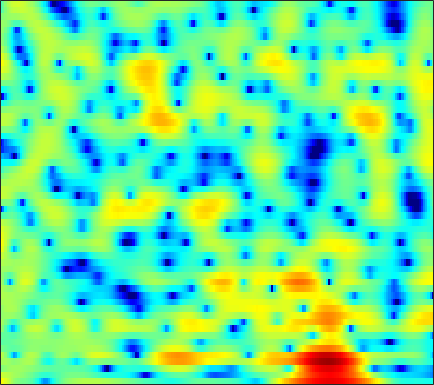

Source data for this figure (header and first rows):
6.3303, 5.6274, 4.6223, 3.5667, 2.7708, 1.7594, 0.87772, 0.34259, -0.17447, -0.43515, -0.58905, -0.73571, -1.0487, -1.5551, -2.0886, -3.052, -4.3393, -5.5528, -7.5346, -9.7894, -11.517, -11.398, -9.5305, -7.2666
3.737, 3.433, 3.042, 2.667, 2.391, 2.048, 1.738, 1.523, 1.245, 0.9544, 0.6315, 0.3568, -0.065, -0.5541, -0.9688, -1.57, -2.215, -2.707, -3.313, -3.788, -4.056, -4.099, -3.947, -3.608
-0.2801, 0.2003, 0.7245, 1.096, 1.284, 1.441, 1.513, 1.521, 1.485, 1.401, 1.265, 1.133, 0.9116, 0.6522, 0.4367, 0.1238, -0.214, -0.4722, -0.8078, -1.113, -1.372, -1.53, -1.678, -1.753
1.752, 1.743, 1.565, 1.251, 0.9767, 0.6647, 0.5335, 0.5986, 0.89, 1.298, 1.688, 1.9, 2.024, 1.951, 1.754, 1.274, 0.5339, -0.2035, -1.436, -2.924, -4.455, -5.348, -5.657, -4.874
2.993, 2.009, 0.4072, -1.694, -3.781, -7.544, -11.04, -9.533, -5.37, -2.262, -0.1432, 0.9504, 1.893, 2.364, 2.454, 2.26, 1.754, 1.187, 0.1975, -0.9968, -2.202, -2.859, -3.012, -2.292
-0.3375, -0.6092, -1.027, -1.434, -1.669, -1.829, -1.798, -1.663, -1.388, -1.052, -0.6562, -0.3336, 0.08164, 0.4194, 0.5948, 0.7051, 0.694, 0.6288, 0.5011, 0.3737, 0.2835, 0.2529, 0.2674, 0.3434
-2.123, -1.891, -1.724, -1.64, -1.58, -1.469, -1.299, -1.13, -0.8629, -0.5909, -0.3417, -0.1646, 0.0681, 0.2858, 0.4352, 0.5978, 0.7023, 0.7385, 0.7328, 0.6857, 0.6295, 0.5926, 0.5513, 0.5261
-1.218, -1.376, -1.622, -1.89, -2.064, -2.198, -2.164, -1.986, -1.535, -0.9176, -0.2676, 0.1797, 0.6788, 1.05, 1.255, 1.451, 1.55, 1.556, 1.467, 1.268, 0.9619, 0.678, 0.2705, -0.1074
1.223, 0.06978, -1.855, -4.43, -6.904, -10.13, -9.245, -6.675, -3.704, -1.542, 0.06196, 1.003, 1.978, 2.664, 3.011, 3.28, 3.353, 3.296, 3.056, 2.593, 1.839, 1.038, -0.4276, -2.464
2.013, 1.144, -0.1872, -1.542, -2.481, -3.446, -3.74, -3.19, -1.838, -0.6764, 0.05215, 0.365, 0.6319, 0.863, 1.037, 1.276, 1.489, 1.622, 1.724, 1.688, 1.43, 1.038, 0.1965, -1.008
0.6731, 1.053, 1.262, 1.285, 1.237, 1.124, 0.86, 0.5558, 0.09859, -0.4657, -1.319, -2.285, -4.118, -6.473, -8.162, -8.6, -6.486, -4.567, -2.5, -1.04, -0.03787, 0.487, 0.9315, 1.171
0.5956, 1.281, 1.873, 2.083, 2.072, 2.005, 1.87, 1.575, 0.8678, -0.06733, -1.152, -2.155, -3.942, -6.081, -7.372, -7.629, -6.343, -4.978, -3.189, -1.734, -0.6565, -0.05356, 0.5402, 0.9566
1.77, 1.88, 2.008, 2.076, 2.057, 1.902, 1.689, 1.51, 1.163, 0.6684, 0.0812, -0.3453, -0.8996, -1.448, -1.791, -2.036, -2.035, -1.94, -1.738, -1.453, -1.126, -0.908, -0.6672, -0.5074
2.325, 2.173, 1.981, 1.904, 1.893, 1.795, 1.625, 1.553, 1.521, 1.386, 1.09, 0.8294, 0.488, 0.08752, -0.2867, -0.8281, -1.317, -1.636, -2.005, -2.263, -2.347, -2.299, -2.132, -1.947
2.4, 1.943, 1.285, 0.7155, 0.5322, 0.7284, 1.178, 1.554, 2.038, 2.441, 2.638, 2.574, 2.255, 1.704, 1.105, -0.009366, -1.484, -2.75, -4.52, -5.962, -6.322, -5.775, -4.562, -3.37
1.833, 0.4472, -2.519, -7.787, -12.44, -7.584, -2.316, 0.192, 2.282, 3.542, 4.324, 4.589, 4.479, 3.922, 3.249, 1.907, -0.1302, -2.205, -5.941, -10.86, -11.46, -8.353, -5.189, -3.291
1.116, 0.3932, -0.6657, -1.747, -2.175, -1.481, -0.26, 0.6961, 1.949, 2.89, 3.399, 3.611, 3.65, 3.337, 2.908, 2.158, 1.191, 0.3419, -0.7625, -1.698, -2.389, -2.708, -2.97, -3.311
1.391, 1.293, 1.233, 1.165, 1.06, 1.165, 1.461, 1.626, 1.9, 2.237, 2.397, 2.423, 2.405, 2.235, 1.974, 1.536, 1.014, 0.5335, -0.1775, -0.9032, -1.667, -2.292, -3.181, -4.211
2.255, 2.179, 1.928, 1.722, 1.617, 1.402, 1.317, 1.381, 1.468, 1.544, 1.707, 1.777, 1.756, 1.677, 1.55, 1.232, 0.813, 0.4495, -0.138, -0.8016, -1.525, -2.115, -2.991, -3.913
3.651, 3.171, 2.296, 1.357, 0.7577, -0.00116, -0.478, -0.4357, -0.06473, 0.393, 0.9486, 1.325, 1.616, 1.716, 1.698, 1.48, 1.056, 0.6618, 0.0322, -0.7086, -1.461, -1.984, -2.635, -3.184
5.569, 4.52, 2.786, 0.2145, -2.317, -6.581, -10.31, -8.223, -4.178, -1.258, 0.4863, 1.338, 2.128, 2.449, 2.431, 2.179, 1.581, 0.9013, -0.2389, -1.666, -3.221, -4.239, -4.952, -4.774
6.128, 5.147, 3.611, 1.548, -0.1233, -2.162, -3.543, -3.197, -2.039, -0.6988, 0.4471, 0.9686, 1.434, 1.616, 1.489, 1.084, 0.3473, -0.5256, -2.134, -4.492, -8.282, -13.08, -24.33, -12.25
5.291, 4.609, 3.639, 2.716, 1.884, 1.055, 0.4103, -0.03932, -0.2421, -0.4312, -0.5682, -0.5682, -0.7222, -0.87, -0.9791, -1.288, -1.653, -2.005, -2.675, -3.447, -4.272, -4.74, -4.863, -4.412
4.5, 3.993, 3.259, 2.586, 2.042, 1.254, 0.5733, -0.0096, -0.7942, -1.538, -2.387, -2.953, -3.568, -4.012, -4.055, -3.809, -3.39, -2.979, -2.465, -2.039, -1.629, -1.374, -1.011, -0.6132
2.93, 2.538, 1.96, 1.414, 1.164, 0.4406, -0.2519, -0.8313, -2.077, -3.333, -5.143, -6.97, -9.632, -12.48, -12.59, -9.446, -6.286, -4.478, -2.486, -1.02, 0.103, 0.7587, 1.404, 1.911
-2.158, -2.419, -2.008, -1.673, -1.403, -1.358, -1.867, -2.323, -3.33, -4.584, -6.047, -7.472, -9.416, -11.19, -10.78, -8.159, -5.178, -3.227, -1.194, 0.4097, 1.582, 2.267, 2.945, 3.355
-19.92, -12.26, -6.791, -3.728, -3.189, -2.731, -3.362, -4.318, -5.465, -7.163, -7.395, -7.108, -6.302, -4.898, -3.998, -2.483, -1.083, -0.07942, 1.125, 2.059, 2.768, 3.13, 3.462, 3.583
0.3139, -0.05544, -0.02728, -0.1522, -0.2112, -1.148, -2.457, -4.349, -8.017, -15.92, -17.83, -10.82, -5.753, -2.929, -1.317, 0.1612, 1.308, 1.914, 2.5, 2.815, 2.893, 2.82, 2.512, 2.132
3.619, 3.251, 3.067, 2.449, 2.239, 1.388, 0.6752, -0.2019, -1.13, -2.011, -1.985, -1.725, -0.8315, 0.03625, 0.6735, 1.285, 1.627, 1.722, 1.533, 1.08, 0.3058, -0.4489, -1.787, -3.272
3.123, 3.068, 2.949, 2.793, 2.607, 2.426, 2.111, 1.939, 1.625, 1.478, 1.337, 1.344, 1.334, 1.38, 1.305, 1.156, 0.7749, 0.3548, -0.475, -1.61, -3.159, -4.574, -7.006, -10.42
1.534, 1.797, 1.906, 2.215, 2.224, 2.412, 2.412, 2.498, 2.493, 2.536, 2.465, 2.436, 2.292, 2.056, 1.779, 1.242, 0.5017, -0.2314, -1.411, -2.905, -4.655, -6.181, -8.233, -10.38
-0.6986, -0.2179, 0.4947, 0.9328, 1.366, 1.665, 2.093, 2.28, 2.632, 2.831, 3.059, 3.104, 3.115, 2.912, 2.677, 2.104, 1.292, 0.4518, -0.9521, -2.779, -5.035, -7.112, -10.06, -12.74
-3.484, -2.852, -1.741, -1.351, -0.7616, -0.3684, 0.3089, 0.6914, 1.412, 2.043, 2.734, 3.103, 3.514, 3.683, 3.682, 3.413, 2.863, 2.194, 0.9818, -0.7021, -2.942, -5.183, -9.064, -13.94
-6.701, -6.157, -6.029, -5.87, -6.175, -6.045, -5.813, -4.91, -3.439, -1.593, 0.006274, 1.089, 2.203, 3.039, 3.41, 3.691, 3.638, 3.428, 2.873, 2.071, 1.075, 0.2447, -0.8236, -1.643
-10.69, -10.48, -11.31, -11.76, -13.72, -17.28, -30.23, -20.36, -11.33, -6.918, -3.713, -1.974, -0.109, 1.221, 1.979, 2.681, 3.093, 3.257, 3.273, 3.117, 2.809, 2.552, 2.154, 1.795
-16.78, -16.41, -14.29, -13.76, -12.99, -13, -12.33, -11.03, -8.94, -6.345, -4.229, -2.745, -1.165, 0.1402, 0.9569, 1.802, 2.448, 2.775, 3.085, 3.226, 3.228, 3.154, 2.97, 2.712
-19.58, -16.27, -13.2, -11.04, -9.668, -8.497, -7.246, -6.546, -5.372, -4.226, -3.113, -2.227, -1.198, -0.1709, 0.4821, 1.319, 2.001, 2.421, 2.842, 3.116, 3.264, 3.26, 3.161, 2.91
-6.372, -6.386, -5.824, -5.056, -4.86, -4.185, -3.938, -3.668, -3.448, -3.287, -2.859, -2.593, -1.836, -1.016, -0.2894, 0.6174, 1.433, 1.968, 2.513, 2.888, 3.089, 3.15, 3.09, 2.883
-0.123, -0.2121, -0.1824, -0.3377, -0.4004, -0.7453, -1.326, -1.849, -3.006, -4.384, -5.905, -6.543, -5.889, -4.02, -2.457, -0.7317, 0.5987, 1.297, 1.953, 2.312, 2.44, 2.473, 2.419, 2.345
2.913, 2.959, 2.85, 2.479, 2.328, 1.613, 0.7119, -0.2248, -2.209, -4.885, -9.537, -14.58, -11.68, -6.115, -3.633, -1.313, 0.02638, 0.5562, 0.7696, 0.5144, -0.04307, -0.4942, -0.8734, -0.6589
2.643, 2.856, 2.803, 2.717, 2.614, 2.198, 1.719, 1.149, 0.254, -0.637, -1.501, -1.934, -1.845, -1.365, -0.8359, -0.2667, -0.06572, -0.1568, -0.8518, -2.367, -5.015, -8.583, -16.5, -11.24
-0.02282, 0.02225, 0.329, 0.7076, 0.6862, 0.9256, 0.908, 0.7676, 0.6839, 0.3727, 0.1262, 0.09322, -0.05677, -0.04446, 0.02602, 0.007019, -0.08889, -0.3117, -0.8573, -1.751, -2.955, -3.969, -4.689, -4.019
-5.269, -5.209, -4.237, -3.225, -2.397, -1.558, -1.063, -0.7785, -0.6832, -0.7694, -0.9045, -1.021, -1.158, -1.149, -1.118, -0.9183, -0.644, -0.4839, -0.2802, -0.1216, -0.03763, 0.1016, 0.3565, 0.7443
-23.42, -18.7, -10.95, -6.76, -4.811, -3.429, -2.514, -2.225, -2.376, -2.697, -3.357, -4.108, -4.731, -5.023, -4.777, -3.836, -2.666, -1.722, -0.6122, 0.327, 1.117, 1.633, 2.209, 2.709
-6.144, -6.146, -5.146, -3.956, -3.325, -2.568, -2.345, -2.556, -3.104, -4.257, -6.19, -8.273, -12.79, -20.41, -16.29, -9.604, -5.583, -3.478, -1.362, 0.1997, 1.411, 2.075, 2.801, 3.336
-0.422, -0.3985, -0.4798, -0.6658, -0.6652, -0.8631, -1.369, -1.859, -2.633, -3.821, -5.35, -6.465, -8.077, -8.924, -8.376, -6.455, -4.252, -2.792, -1.062, 0.3127, 1.337, 1.941, 2.513, 2.854
2.565, 2.341, 1.916, 1.458, 1.055, 0.262, -0.5657, -1.174, -2.219, -3.233, -4.022, -4.512, -4.862, -4.686, -4.191, -3.314, -2.206, -1.283, -0.2098, 0.6846, 1.324, 1.661, 1.818, 1.739
4.903, 4.455, 3.763, 2.948, 2.103, 0.8669, -0.4506, -1.507, -3.153, -4.707, -5.974, -6.704, -6.774, -5.761, -4.73, -3.076, -1.468, -0.4401, 0.6713, 1.438, 1.841, 1.819, 1.429, 0.57
6.253, 5.55, 4.467, 3.154, 1.873, 0.00829, -1.996, -3.642, -6.178, -8.959, -12.92, -18.43, -22.48, -12.1, -7.953, -4.124, -1.446, 0.01823, 1.467, 2.362, 2.732, 2.59, 1.908, 0.4944
5.035, 4.17, 2.767, 0.8671, -1.027, -3.645, -6.654, -9.527, -12.51, -13.34, -13.14, -13.16, -11.46, -8.719, -6.402, -3.683, -1.417, 0.004205, 1.417, 2.353, 2.824, 2.907, 2.65, 1.996
2.76, 1.863, 0.2531, -1.833, -3.662, -6.611, -10.57, -14.86, -22, -19.17, -14.02, -11.24, -8.508, -6.152, -4.604, -2.627, -0.9439, 0.1035, 1.245, 2.069, 2.598, 2.839, 2.913, 2.773
1.13, 0.3335, -1.142, -2.93, -4.237, -6.235, -8.189, -9.602, -10.38, -10.08, -8.856, -7.635, -5.906, -4.154, -2.861, -1.357, -0.06851, 0.7298, 1.62, 2.277, 2.712, 2.886, 2.968, 2.902
0.7177, -0.08973, -1.409, -3.081, -4.562, -6.973, -9.501, -10.74, -10.81, -9.341, -7.273, -5.692, -3.743, -2.042, -0.9648, 0.2725, 1.276, 1.898, 2.504, 2.905, 3.102, 3.117, 3.009, 2.762
1.239, 0.6031, -0.5014, -2.056, -3.669, -6.71, -11.43, -17.02, -16.26, -9.659, -5.699, -3.551, -1.471, 0.0874, 0.9925, 1.949, 2.629, 2.974, 3.225, 3.26, 3.106, 2.895, 2.46, 1.873
1.303, 1.16, 0.6943, -0.01298, -0.7587, -1.725, -2.587, -2.879, -2.756, -1.964, -0.8492, -0.04335, 0.9944, 1.809, 2.298, 2.703, 2.876, 2.842, 2.628, 2.201, 1.586, 1.02, 0.1214, -0.9171
-0.04204, 0.3426, 0.735, 0.9844, 1.095, 1.196, 1.262, 1.353, 1.506, 1.753, 2.045, 2.251, 2.486, 2.611, 2.594, 2.415, 2.031, 1.607, 0.8438, -0.1422, -1.349, -2.419, -3.978, -5.625
-2.926, -1.478, 0.1196, 1.282, 1.967, 2.55, 2.934, 3.087, 3.255, 3.326, 3.309, 3.263, 3.049, 2.714, 2.34, 1.718, 0.8904, 0.1328, -1.142, -2.727, -4.681, -6.419, -9.054, -11.87
-2.994, -1.085, 0.7413, 2.023, 2.687, 3.325, 3.709, 3.86, 3.901, 3.774, 3.502, 3.205, 2.698, 2.053, 1.496, 0.6196, -0.4278, -1.361, -2.839, -4.669, -7.011, -9.228, -13.1, -19.05
